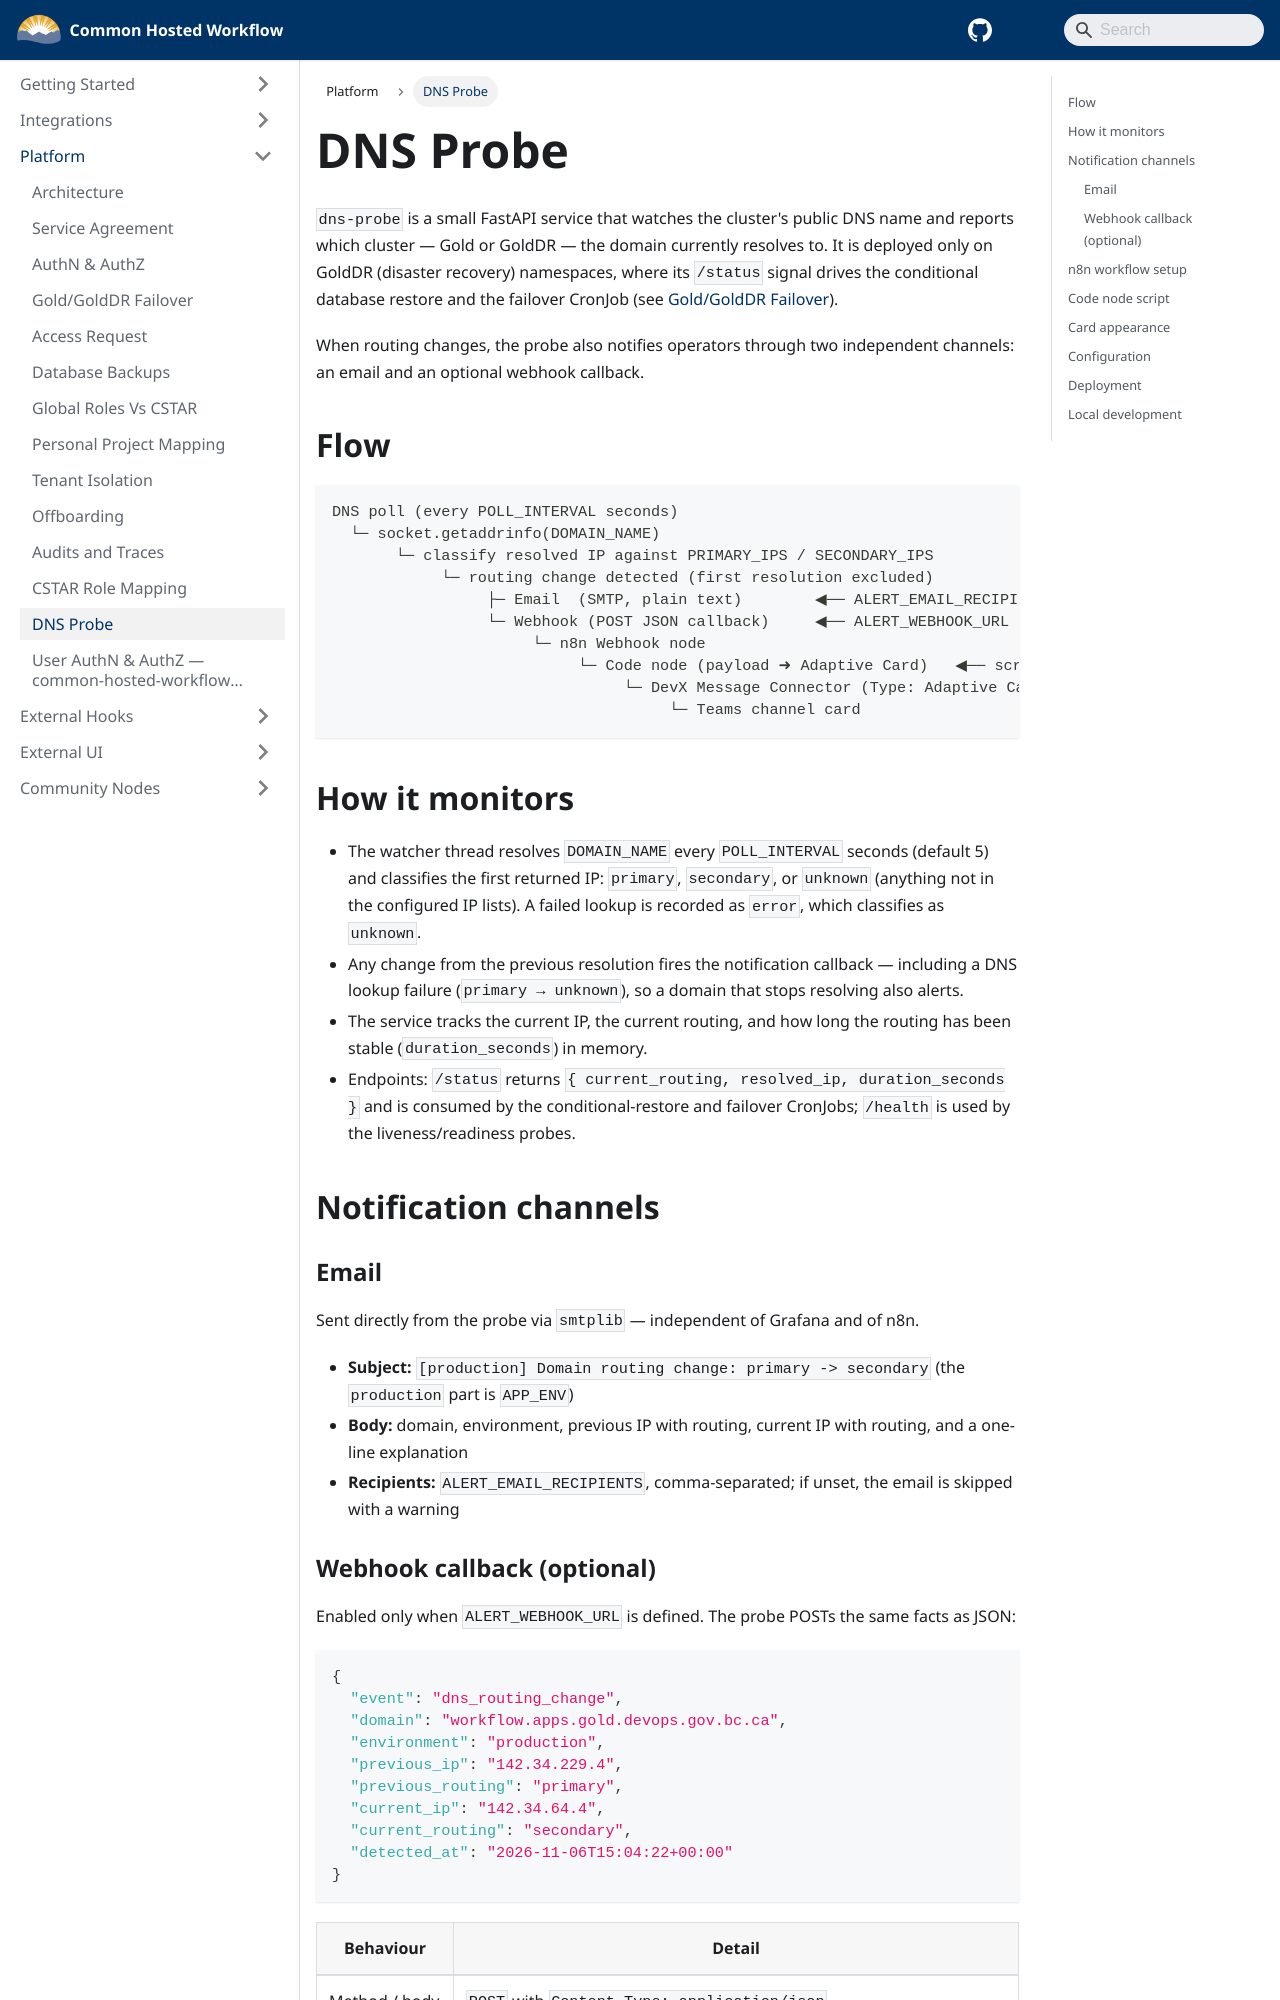

repository: bcgov/common-hosted-workflow · page: platform/dns-probe.html · generator: docusaurus

---
title: DNS Probe
sidebar_label: DNS Probe
sidebar_position: 9
---

# DNS Probe

`dns-probe` is a small FastAPI service that watches the cluster's public DNS name and reports which cluster — Gold or GoldDR — the domain currently resolves to. It is deployed only on GoldDR (disaster recovery) namespaces, where its `/status` signal drives the conditional database restore and the failover CronJob (see [Gold/GoldDR Failover](./gold-dr-failover.md)).

When routing changes, the probe also notifies operators through two independent channels: an email and an optional webhook callback.

## Flow

```
DNS poll (every POLL_INTERVAL seconds)
  └─ socket.getaddrinfo(DOMAIN_NAME)
       └─ classify resolved IP against PRIMARY_IPS / SECONDARY_IPS
            └─ routing change detected (first resolution excluded)
                 ├─ Email  (SMTP, plain text)        ◀── ALERT_EMAIL_RECIPIENTS
                 └─ Webhook (POST JSON callback)     ◀── ALERT_WEBHOOK_URL (optional)
                      └─ n8n Webhook node
                           └─ Code node (payload ➜ Adaptive Card)   ◀── script documented below
                                └─ DevX Message Connector (Type: Adaptive Card)
                                     └─ Teams channel card
```

## How it monitors

- The watcher thread resolves `DOMAIN_NAME` every `POLL_INTERVAL` seconds (default 5) and classifies the first returned IP: `primary`, `secondary`, or `unknown` (anything not in the configured IP lists). A failed lookup is recorded as `error`, which classifies as `unknown`.
- Any change from the previous resolution fires the notification callback — including a DNS lookup failure (`primary → unknown`), so a domain that stops resolving also alerts.
- The service tracks the current IP, the current routing, and how long the routing has been stable (`duration_seconds`) in memory.
- Endpoints: `/status` returns `{ current_routing, resolved_ip, duration_seconds }` and is consumed by the conditional-restore and failover CronJobs; `/health` is used by the liveness/readiness probes.

## Notification channels

### Email

Sent directly from the probe via `smtplib` — independent of Grafana and of n8n.

- **Subject:** `[production] Domain routing change: primary -> secondary` (the `production` part is `APP_ENV`)
- **Body:** domain, environment, previous IP with routing, current IP with routing, and a one-line explanation
- **Recipients:** `ALERT_EMAIL_RECIPIENTS`, comma-separated; if unset, the email is skipped with a warning
